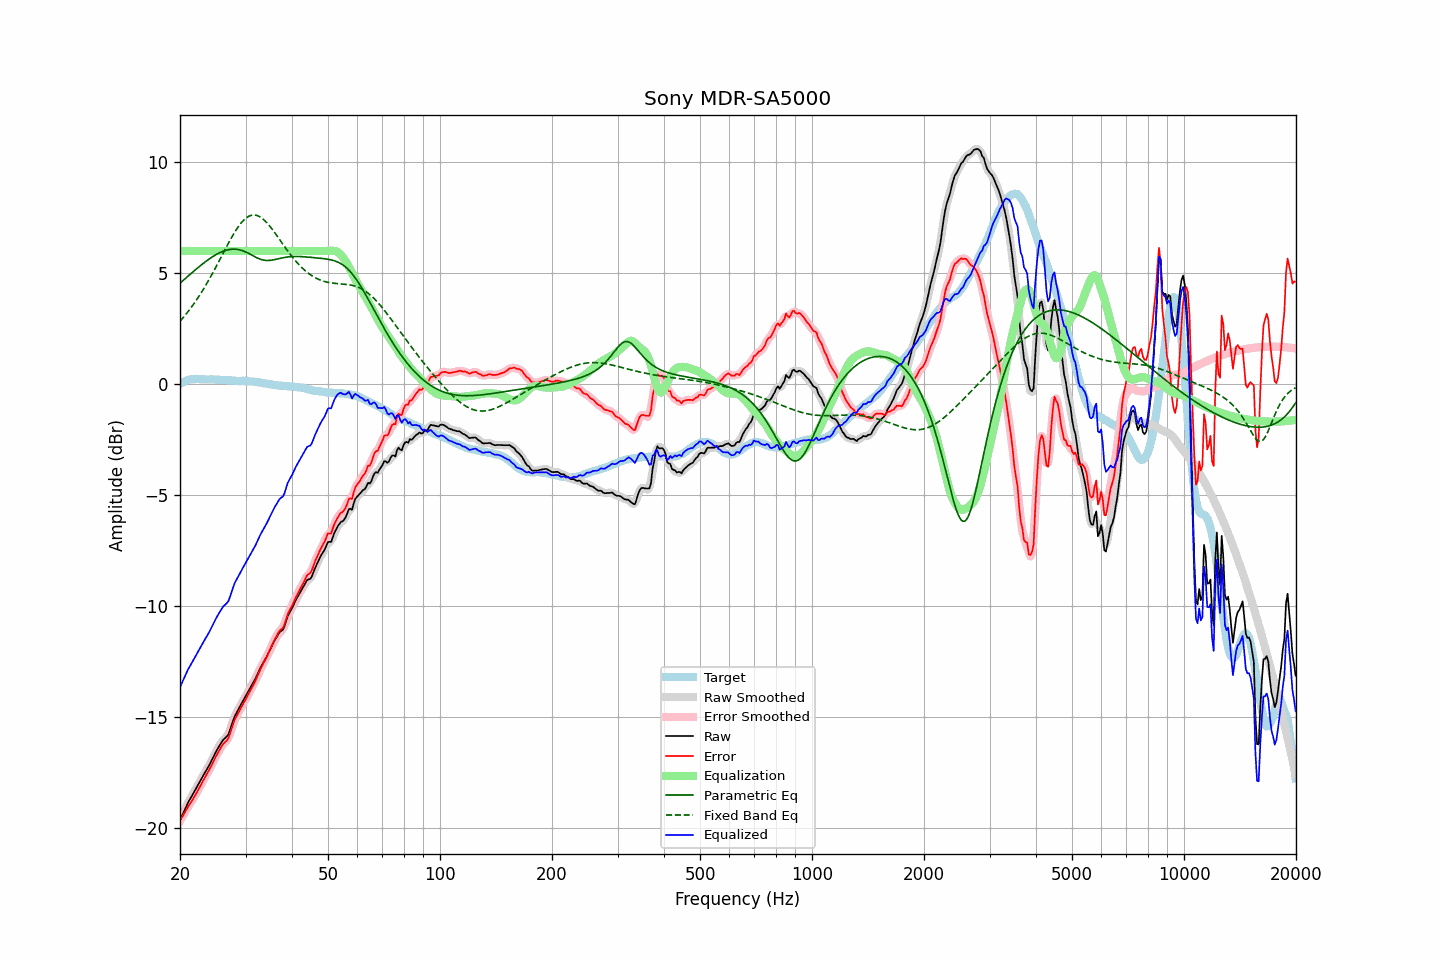

The file beside this chart, header and first rows:
frequency, raw, error, smoothed, error_smoothed, equalization, parametric_eq, fixed_band_eq, equalized_raw, equalized_smoothed, target
20.00, -19.65, -19.67, -19.65, -19.67, 6.00, 4.55, 2.83, -13.65, -13.65, 0.01
20.20, -19.49, -19.55, -19.49, -19.54, 6.00, 4.61, 2.92, -13.49, -13.49, 0.05
20.40, -19.33, -19.42, -19.33, -19.42, 6.00, 4.68, 3.00, -13.33, -13.33, 0.09
20.61, -19.17, -19.29, -19.17, -19.29, 6.00, 4.74, 3.09, -13.17, -13.17, 0.11
20.81, -19.01, -19.16, -19.01, -19.16, 6.00, 4.80, 3.17, -13.01, -13.01, 0.15
21.02, -18.85, -19.04, -18.86, -19.04, 6.00, 4.87, 3.27, -12.85, -12.86, 0.19
21.23, -18.72, -18.92, -18.72, -18.93, 6.00, 4.93, 3.36, -12.72, -12.72, 0.20
21.44, -18.60, -18.82, -18.60, -18.82, 6.00, 4.99, 3.46, -12.60, -12.60, 0.22
21.66, -18.47, -18.71, -18.47, -18.70, 6.00, 5.05, 3.56, -12.47, -12.47, 0.23
21.87, -18.34, -18.57, -18.34, -18.58, 6.00, 5.12, 3.66, -12.34, -12.34, 0.23
22.09, -18.21, -18.45, -18.21, -18.45, 6.00, 5.18, 3.76, -12.21, -12.21, 0.24
22.31, -18.08, -18.32, -18.08, -18.32, 6.00, 5.24, 3.87, -12.08, -12.08, 0.24
22.54, -17.95, -18.19, -17.95, -18.19, 6.00, 5.30, 3.98, -11.95, -11.95, 0.24
22.76, -17.82, -18.05, -17.82, -18.05, 6.00, 5.36, 4.09, -11.82, -11.82, 0.23
22.99, -17.69, -17.91, -17.69, -17.92, 6.00, 5.41, 4.21, -11.69, -11.69, 0.22
23.22, -17.56, -17.78, -17.56, -17.78, 6.00, 5.47, 4.33, -11.56, -11.56, 0.22
23.45, -17.44, -17.65, -17.44, -17.65, 6.00, 5.52, 4.45, -11.44, -11.44, 0.21
23.69, -17.31, -17.52, -17.32, -17.53, 6.00, 5.58, 4.57, -11.31, -11.32, 0.21
23.92, -17.19, -17.40, -17.18, -17.40, 6.00, 5.63, 4.70, -11.19, -11.18, 0.21
24.16, -17.05, -17.27, -17.05, -17.26, 6.00, 5.68, 4.83, -11.05, -11.05, 0.22
24.40, -16.90, -17.12, -16.90, -17.12, 6.00, 5.73, 4.96, -10.90, -10.90, 0.22
24.65, -16.76, -16.97, -16.76, -16.97, 6.00, 5.77, 5.09, -10.76, -10.76, 0.21
24.89, -16.61, -16.82, -16.61, -16.82, 6.00, 5.82, 5.23, -10.61, -10.61, 0.21
25.14, -16.48, -16.69, -16.48, -16.69, 6.00, 5.86, 5.37, -10.48, -10.48, 0.21
25.39, -16.35, -16.56, -16.35, -16.55, 6.00, 5.90, 5.50, -10.35, -10.35, 0.21
25.65, -16.23, -16.43, -16.23, -16.42, 6.00, 5.93, 5.64, -10.23, -10.23, 0.20
25.91, -16.11, -16.30, -16.12, -16.30, 6.00, 5.96, 5.78, -10.11, -10.12, 0.19
26.16, -16.01, -16.19, -16.02, -16.21, 6.00, 5.99, 5.92, -10.01, -10.02, 0.18
26.43, -15.94, -16.13, -15.95, -16.13, 6.00, 6.02, 6.06, -9.94, -9.95, 0.18
26.69, -15.87, -16.05, -15.87, -16.05, 6.00, 6.04, 6.19, -9.87, -9.87, 0.18
26.96, -15.79, -15.96, -15.76, -15.94, 6.00, 6.06, 6.33, -9.79, -9.76, 0.17
27.23, -15.60, -15.78, -15.60, -15.77, 6.00, 6.07, 6.46, -9.60, -9.60, 0.17
27.50, -15.38, -15.55, -15.39, -15.56, 6.00, 6.08, 6.59, -9.38, -9.39, 0.17
27.77, -15.17, -15.33, -15.17, -15.33, 6.00, 6.08, 6.72, -9.17, -9.17, 0.16
28.05, -14.96, -15.12, -14.98, -15.14, 6.00, 6.08, 6.84, -8.96, -8.98, 0.16
28.33, -14.83, -14.98, -14.82, -14.98, 6.00, 6.08, 6.95, -8.83, -8.82, 0.15
28.62, -14.69, -14.84, -14.69, -14.83, 6.00, 6.07, 7.06, -8.69, -8.69, 0.15
28.90, -14.56, -14.71, -14.56, -14.71, 6.00, 6.05, 7.16, -8.56, -8.56, 0.15
29.19, -14.42, -14.57, -14.42, -14.57, 6.00, 6.03, 7.26, -8.42, -8.42, 0.15
29.48, -14.29, -14.45, -14.29, -14.44, 6.00, 6.01, 7.34, -8.29, -8.29, 0.16
29.78, -14.16, -14.31, -14.16, -14.31, 6.00, 5.98, 7.41, -8.16, -8.16, 0.14
30.08, -14.03, -14.19, -14.03, -14.18, 6.00, 5.95, 7.48, -8.03, -8.03, 0.15
30.38, -13.90, -14.04, -13.90, -14.04, 6.00, 5.92, 7.53, -7.90, -7.90, 0.13
30.68, -13.77, -13.90, -13.77, -13.90, 6.00, 5.88, 7.57, -7.77, -7.77, 0.13
30.99, -13.64, -13.76, -13.64, -13.77, 6.00, 5.84, 7.60, -7.64, -7.64, 0.12
31.30, -13.51, -13.63, -13.51, -13.63, 6.00, 5.80, 7.62, -7.51, -7.51, 0.12
31.61, -13.38, -13.50, -13.38, -13.49, 6.00, 5.76, 7.62, -7.38, -7.38, 0.12
31.93, -13.25, -13.35, -13.25, -13.35, 6.00, 5.72, 7.61, -7.25, -7.25, 0.10
32.24, -13.10, -13.18, -13.10, -13.19, 6.00, 5.69, 7.59, -7.10, -7.10, 0.08
32.57, -12.94, -13.03, -12.94, -13.02, 6.00, 5.65, 7.57, -6.94, -6.94, 0.08
32.89, -12.78, -12.85, -12.79, -12.86, 6.00, 5.63, 7.52, -6.78, -6.79, 0.07
33.22, -12.65, -12.70, -12.65, -12.71, 6.00, 5.60, 7.47, -6.65, -6.65, 0.05
33.55, -12.52, -12.57, -12.52, -12.57, 6.00, 5.59, 7.42, -6.52, -6.52, 0.05
33.89, -12.40, -12.43, -12.40, -12.43, 6.00, 5.58, 7.35, -6.40, -6.40, 0.03
34.23, -12.26, -12.29, -12.26, -12.28, 6.00, 5.57, 7.27, -6.26, -6.26, 0.03
34.57, -12.11, -12.11, -12.11, -12.12, 6.00, 5.57, 7.19, -6.11, -6.11, 0.00
34.92, -11.96, -11.95, -11.96, -11.96, 6.00, 5.58, 7.10, -5.96, -5.96, -0.01
35.27, -11.81, -11.80, -11.81, -11.79, 6.00, 5.58, 7.01, -5.81, -5.81, -0.01
35.62, -11.67, -11.64, -11.67, -11.64, 6.00, 5.60, 6.92, -5.67, -5.67, -0.03
35.97, -11.53, -11.49, -11.53, -11.49, 6.00, 5.61, 6.82, -5.53, -5.53, -0.04
... 635 more rows
